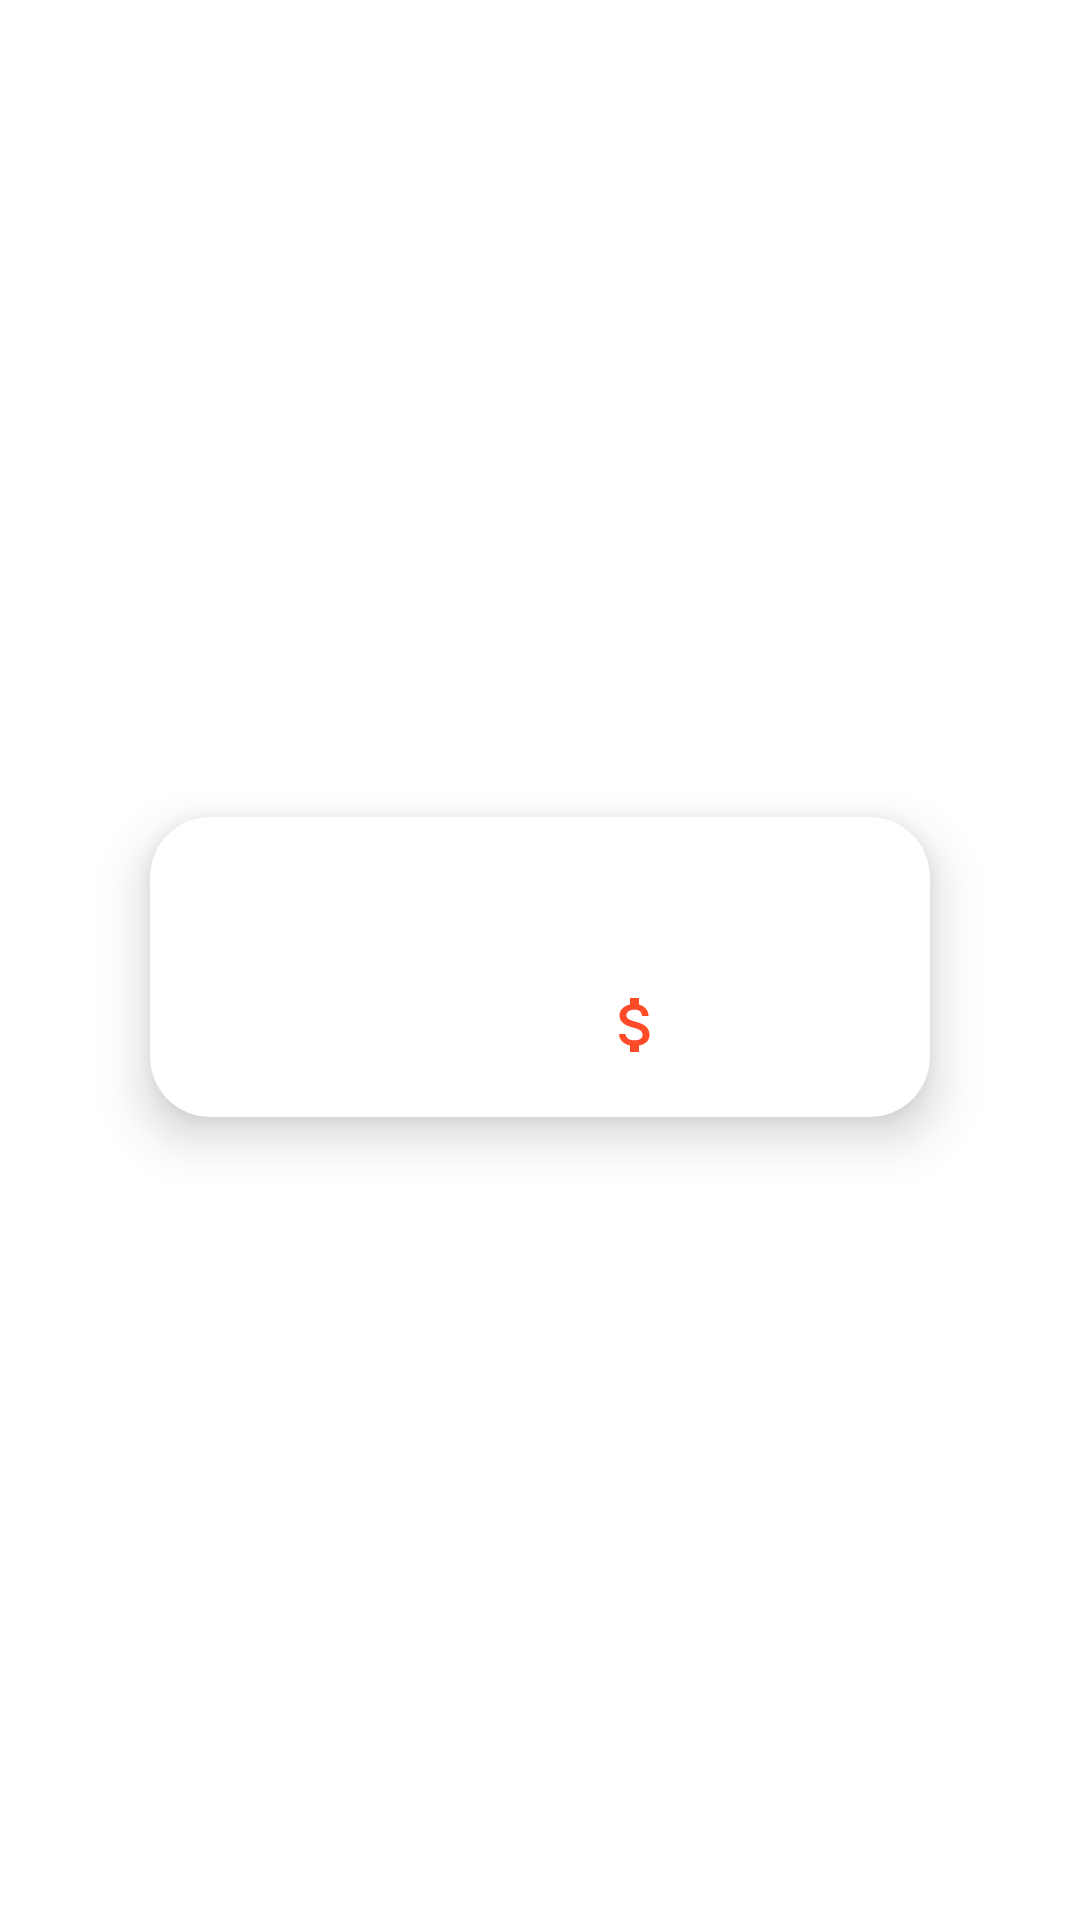

The Android layout XML behind this screen, and the referenced resources:
<!-- AndroidManifest.xml: application theme Theme.Tema9 -->
<!-- res/layout/lista_total.xml -->
<?xml version="1.0" encoding="utf-8"?>
<LinearLayout xmlns:android="http://schemas.android.com/apk/res/android"
    xmlns:app="http://schemas.android.com/apk/res-auto"
    xmlns:tools="http://schemas.android.com/tools"
    android:layout_width="match_parent"
    android:orientation="vertical"
    android:layout_height="wrap_content"
    tools:context=".MainCarrito"
    android:gravity="center">

    <androidx.cardview.widget.CardView
        android:layout_width="260dp"
        android:layout_height="100dp"
        android:layout_marginLeft="15dp"
        android:layout_marginRight="15dp"
        android:layout_marginTop="15dp"
        android:layout_marginBottom="10dp"
        app:cardElevation="10dp"
        app:cardCornerRadius="20dp">

        <RelativeLayout
            android:layout_width="match_parent"
            android:layout_height="wrap_content">

            <TextView
                android:layout_width="match_parent"
                android:layout_height="wrap_content"
                tools:text="Descripcion"
                android:textSize="13sp"
                android:layout_marginRight="12dp"
                android:layout_below="@+id/totalnombre"
                android:layout_marginLeft="12dp"
                android:id="@+id/totaldes" />

            <TextView
                android:layout_width="wrap_content"
                android:layout_height="wrap_content"
                android:layout_marginLeft="12dp"
                android:layout_marginTop="5dp"
                android:id="@+id/totalnombre"
                android:textStyle="bold"
                android:textSize="23sp"
                tools:text="Nombre"/>

            <TextView
                android:id="@+id/totalprecio"
                android:layout_width="wrap_content"
                android:layout_height="wrap_content"
                android:layout_marginLeft="150dp"
                android:layout_marginTop="4dp"
                android:layout_below="@+id/totaldes"
                android:drawableLeft="@drawable/ic_money"
                android:textColor="#FB342D"
                tools:text="200"
                android:textSize="16sp"/>

        </RelativeLayout>
    </androidx.cardview.widget.CardView>
</LinearLayout>
<!-- resources referenced by this layout -->
<resources>
  <!-- drawable ic_money (drawable) -->
  <vector android:height="24dp" android:tint="#FF4B28"
      android:viewportHeight="24" android:viewportWidth="24"
      android:width="24dp" xmlns:android="http://schemas.android.com/apk/res/android">
      <path android:fillColor="@android:color/white" android:pathData="M11.8,10.9c-2.27,-0.59 -3,-1.2 -3,-2.15 0,-1.09 1.01,-1.85 2.7,-1.85 1.78,0 2.44,0.85 2.5,2.1h2.21c-0.07,-1.72 -1.12,-3.3 -3.21,-3.81V3h-3v2.16c-1.94,0.42 -3.5,1.68 -3.5,3.61 0,2.31 1.91,3.46 4.7,4.13 2.5,0.6 3,1.48 3,2.41 0,0.69 -0.49,1.79 -2.7,1.79 -2.06,0 -2.87,-0.92 -2.98,-2.1h-2.2c0.12,2.19 1.76,3.42 3.68,3.83V21h3v-2.15c1.95,-0.37 3.5,-1.5 3.5,-3.55 0,-2.84 -2.43,-3.81 -4.7,-4.4z"/>
  </vector>
  <style name="Theme.Tema9" parent="Theme.MaterialComponents.DayNight.DarkActionBar">
          
          <item name="colorPrimary">#FF6E40</item>
          <item name="colorPrimaryVariant">@color/all</item>
          <item name="colorOnPrimary">@color/white</item>
          
          <item name="colorSecondary">@color/teal_200</item>
          <item name="colorSecondaryVariant">@color/teal_700</item>
          <item name="colorOnSecondary">@color/black</item>
          
          <item name="android:statusBarColor" tools:targetApi="l">?attr/colorPrimaryVariant</item>
          
      </style>
  <color name="all">#FF774D</color>
  <color name="white">#FFFFFFFF</color>
  <color name="teal_200">#FF03DAC5</color>
  <color name="teal_700">#FF018786</color>
  <color name="black">#FF000000</color>
</resources>
